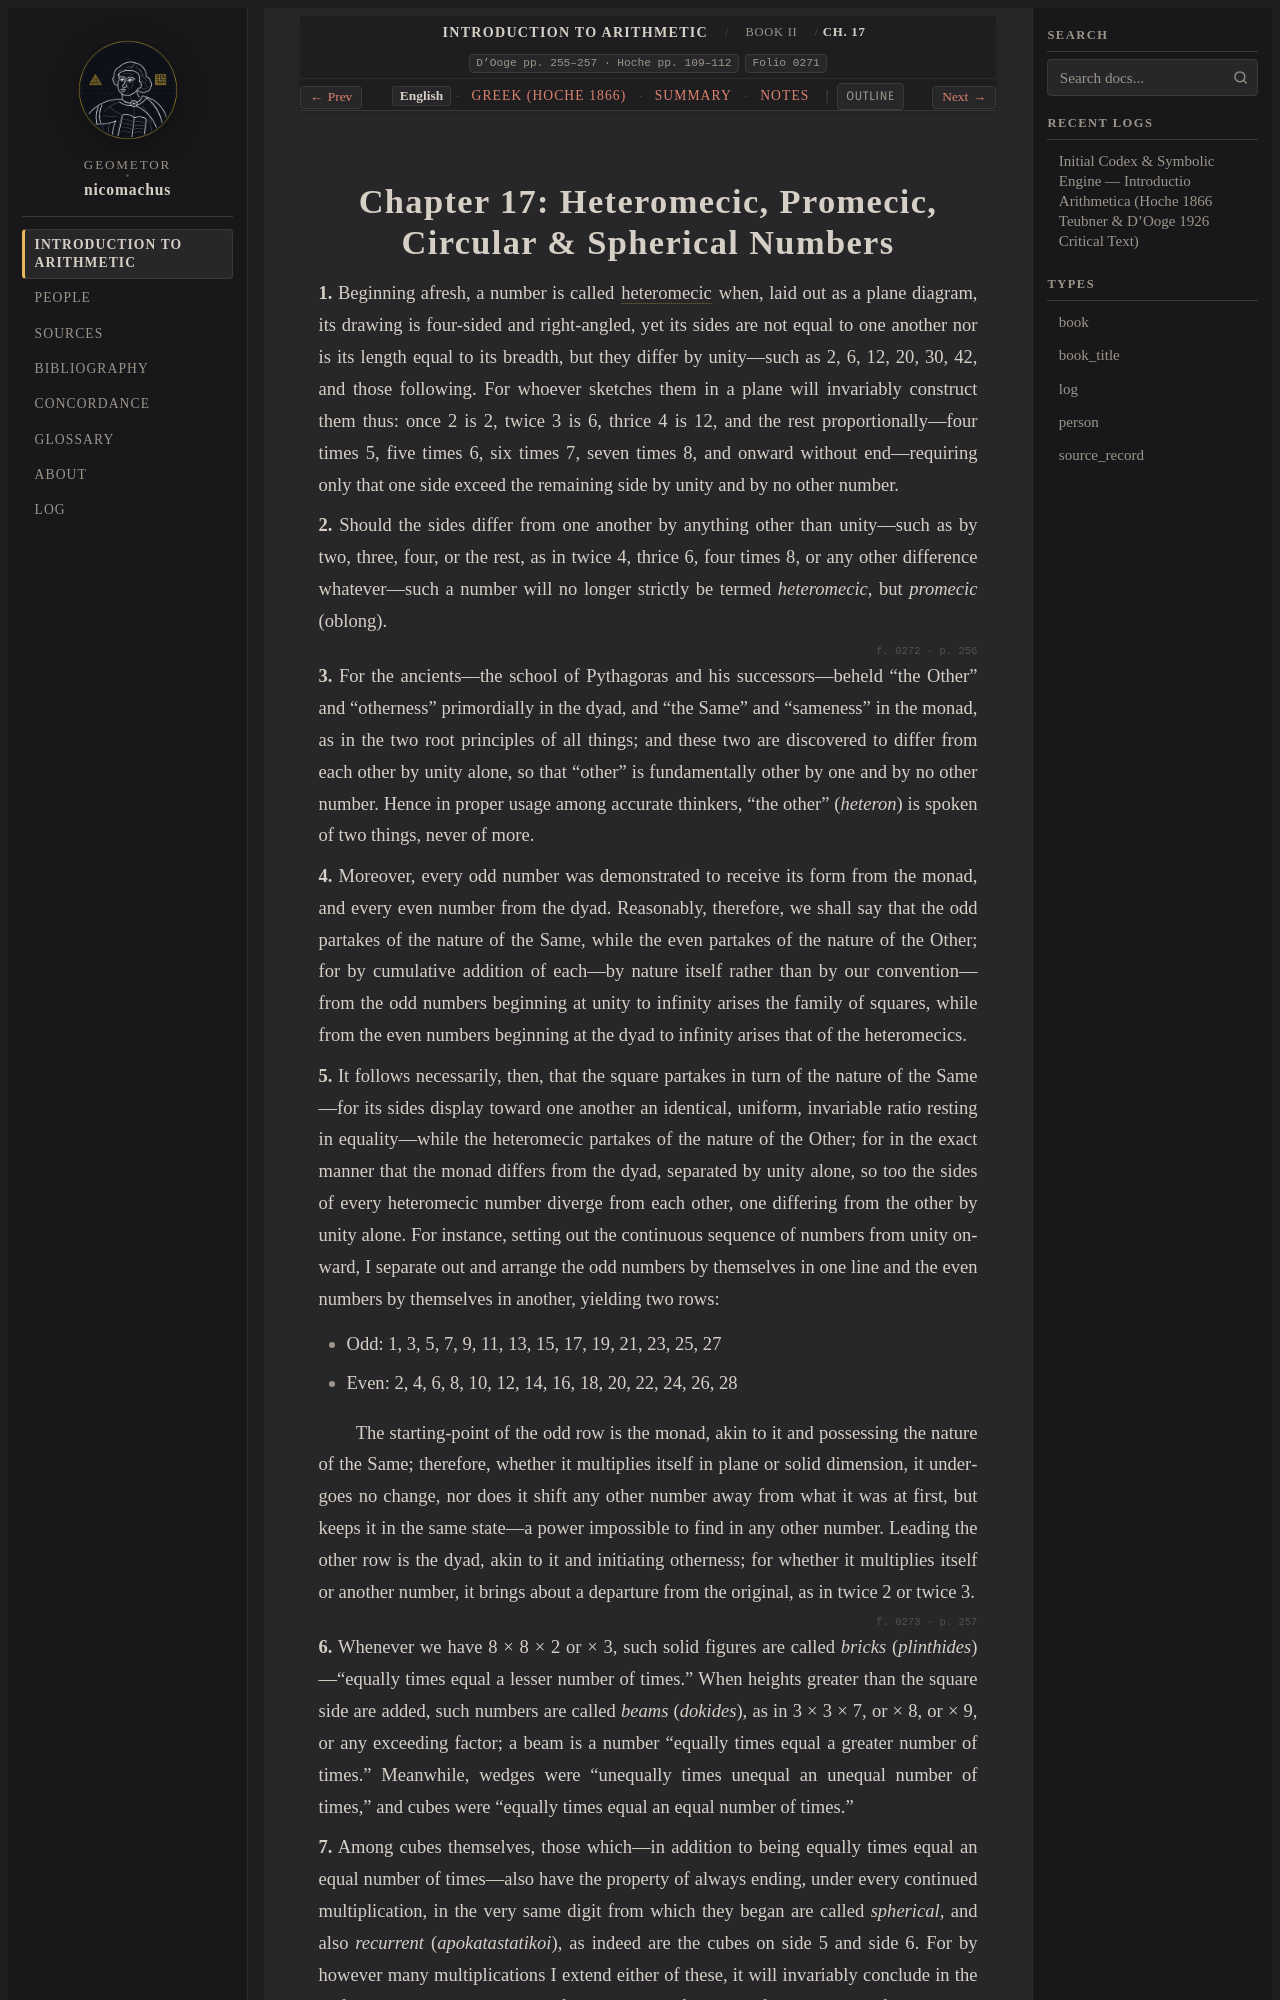

repository: geometor/nicomachus · page: introductio_arithmetica/book_02/ch_17/index.html · generator: sphinx

:order: 17
:layout: book
:breadcrumb_title: Ch. 17: Heteromecic, Circular & Spherical Numbers
:title: Chapter 17: Heteromecic, Promecic, Circular & Spherical Numbers
:canonical_id: Book II, Ch. 17
:original_id: D'Ooge pp. 255–257 · Hoche pp. 109–112
:folio: introductio_arithmetica:0271
:tracks: English: index | Greek: el | Summary: summary | Notes: notes

.. _nicomachus-en-2-17:
